Run: headless pygame with SDL's dummy video driver; simulated clock (each Clock.tick advances the game by its frame time, no real sleeping); random seed 0; keys injected as events and as key.get_pressed() state; mouse plan: one left click at the window centre at the start of phase 2, then a move to the lower-right quarter at the start of phase 3.
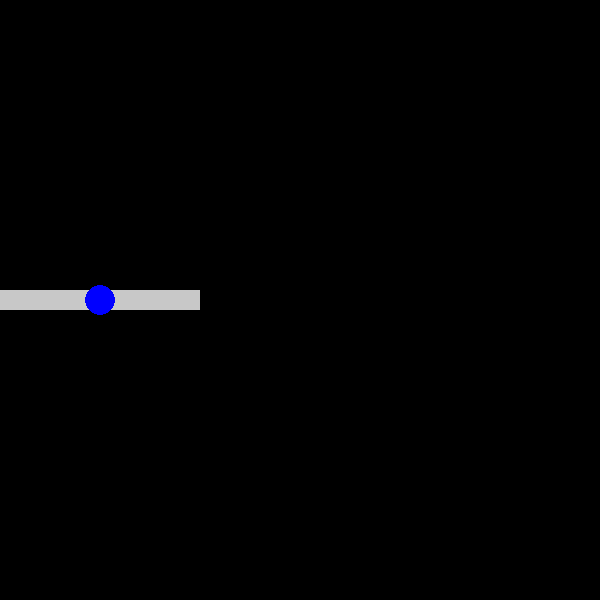
Frame 1 of 4 · flips 1–60 · no input
Frame 2 of 4 · flips 61–180 · clicked the window centre · tapped SPACE, RETURN · held RIGHT (→), D · screen unchanged from frame 1, image omitted
Frame 3 of 4 · flips 181–300 · moved the mouse to the lower-right quarter · held DOWN (↓), S · screen unchanged from frame 2, image omitted
Frame 4 of 4 · flips 301–420 · held LEFT (←), A, UP (↑), W · screen unchanged from frame 3, image omitted

The pygame program that drew these frames:

import pygame
pygame.init()

# Colors
BLACK = (0, 0, 0)
GRAY = (200, 200, 200)
BLUE = (0, 0, 255)

# Screen dimensions
SCREEN_WIDTH = 600
SCREEN_HEIGHT = 600

# Slider dimensions
SLIDER_WIDTH = 200
SLIDER_HEIGHT = 20
HANDLE_RADIUS = 15

# Initialize Pygame window
screen = pygame.display.set_mode((SCREEN_WIDTH, SCREEN_HEIGHT))
pygame.display.set_caption("Slider Demo")

# Slider variables
slider_pos = SLIDER_WIDTH // 2  # Initial position
dragging = False  # Variable to track if dragging is in progress

running = True
while running:
    for event in pygame.event.get():
        if event.type == pygame.QUIT:
            running = False

        if event.type == pygame.MOUSEBUTTONDOWN:
            if event.button == 1:  # Left mouse button
                mouse_pos = pygame.mouse.get_pos()
                if slider_pos - HANDLE_RADIUS <= mouse_pos[0] <= slider_pos + HANDLE_RADIUS:
                    # Slider handle is clicked, start dragging
                    dragging = True

        if event.type == pygame.MOUSEBUTTONUP:
            if event.button == 1:  # Left mouse button
                dragging = False

    if dragging:
        # Update slider position based on mouse x-coordinate
        mouse_x = pygame.mouse.get_pos()[0]
        slider_pos = max(HANDLE_RADIUS, min(SLIDER_WIDTH - HANDLE_RADIUS, mouse_x))

    # Clear the screen
    screen.fill(BLACK)

    # Draw the slider track
    pygame.draw.rect(screen, GRAY, (0, SCREEN_HEIGHT // 2 - SLIDER_HEIGHT // 2, SLIDER_WIDTH, SLIDER_HEIGHT))

    # Draw the slider handle
    pygame.draw.circle(screen, BLUE, (slider_pos, SCREEN_HEIGHT // 2), HANDLE_RADIUS)

    # Update the display
    pygame.display.flip()

pygame.quit()
